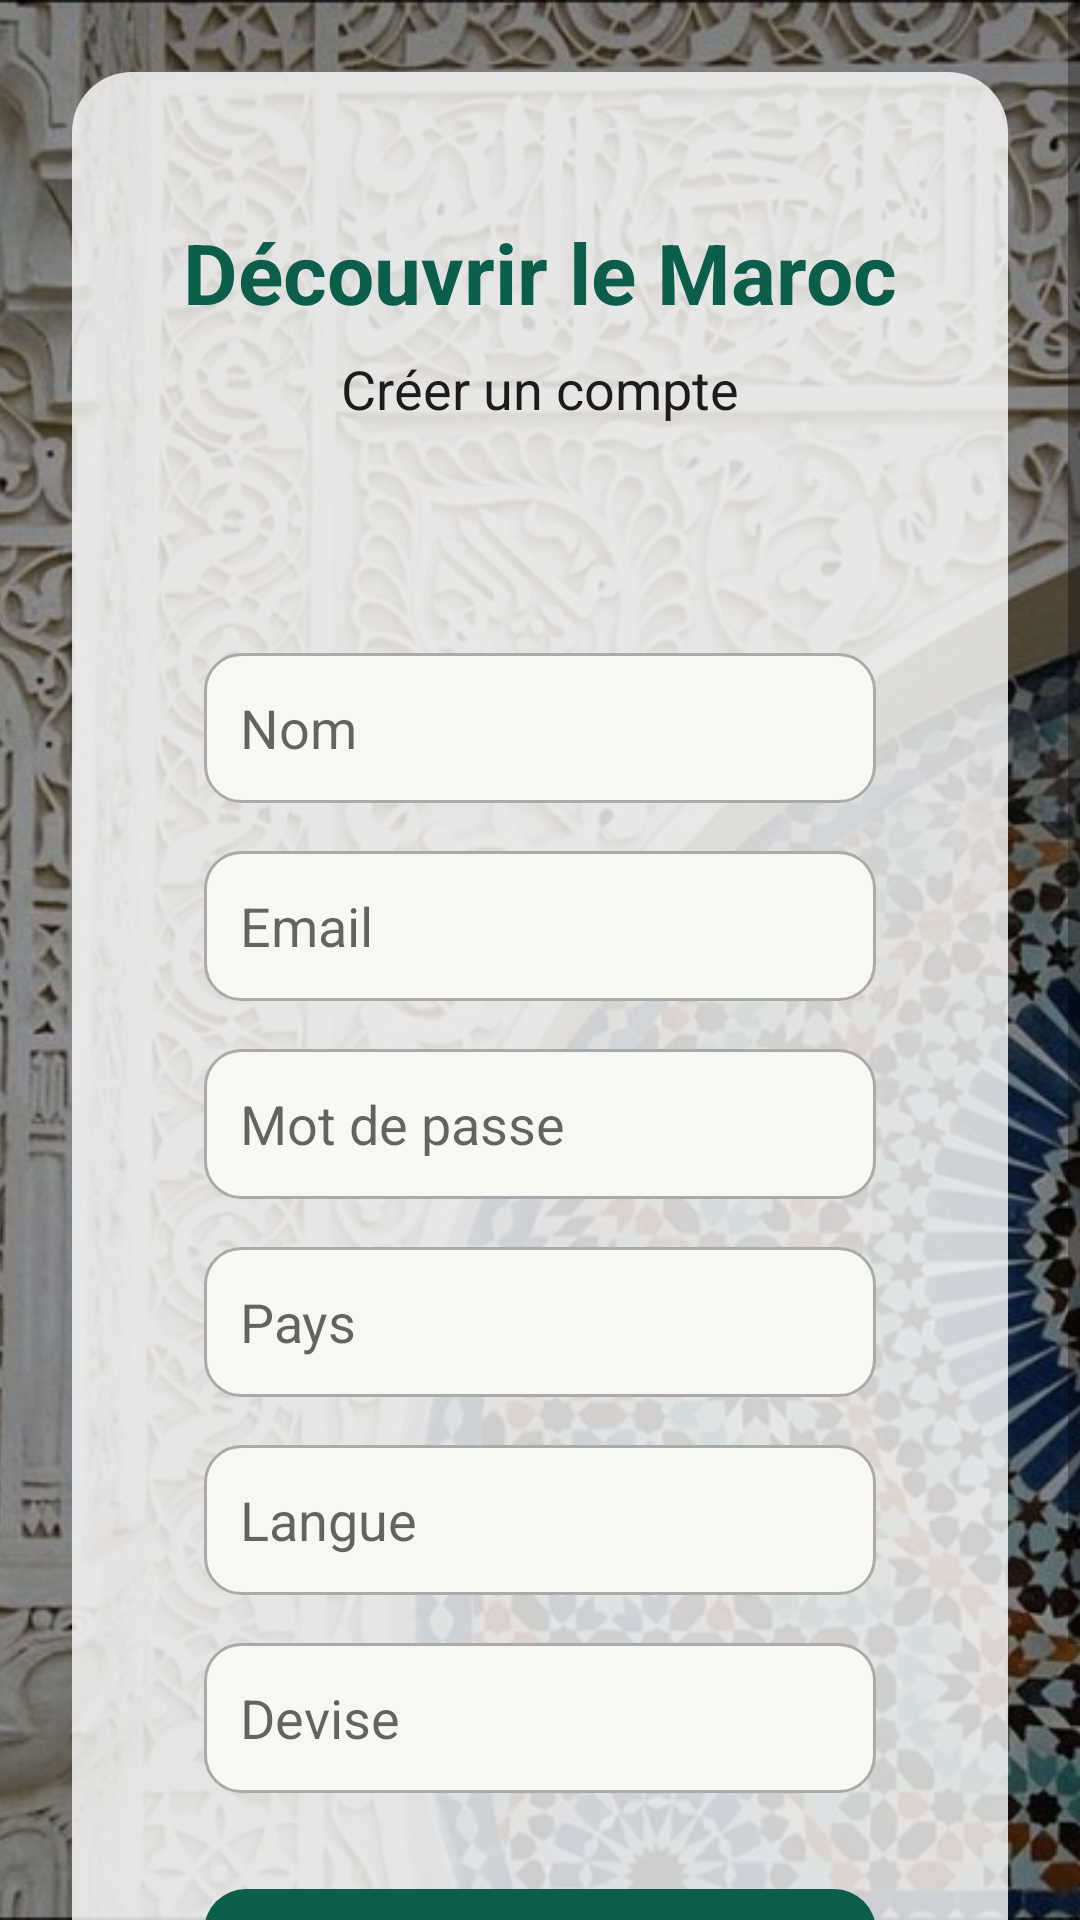

Here is an Android app screen rendered from its layout file. Give the layout XML and the strings, colors and styles it references.
<!-- AndroidManifest.xml: application theme Theme.DiscoverMaroc -->
<!-- res/layout/activity_register.xml -->
<?xml version="1.0" encoding="utf-8"?>
<FrameLayout xmlns:android="http://schemas.android.com/apk/res/android"
    android:layout_width="match_parent"
    android:layout_height="match_parent">

    
    <ImageView
        android:layout_width="match_parent"
        android:layout_height="match_parent"
        android:src="@drawable/register_bg"
        android:scaleType="centerCrop"
        android:contentDescription="@null" />
    <View
        android:layout_width="match_parent"
        android:layout_height="match_parent"
        android:background="#66000000" />

    
    <ScrollView
        android:layout_width="match_parent"
        android:layout_height="match_parent"
        android:fillViewport="true">

        <LinearLayout
            android:layout_width="match_parent"
            android:layout_height="wrap_content"
            android:gravity="center"
            android:padding="24dp">
        
        <LinearLayout
            android:layout_width="match_parent"
            android:layout_height="wrap_content"
            android:orientation="vertical"
            android:padding="24dp"
            android:background="@drawable/bg_login_container">

        <TextView
            android:layout_width="wrap_content"
            android:layout_height="wrap_content"
            android:text="Découvrir le Maroc"
            android:textSize="28sp"
            android:textStyle="bold"
            android:textColor="#0B5E4B"
            android:layout_gravity="center"
            android:layout_marginTop="24dp"/>

        <TextView
            android:layout_width="wrap_content"
            android:layout_height="wrap_content"
            android:text="Créer un compte"
            android:textSize="18sp"
            android:textColor="#1C1C1C"
            android:layout_gravity="center"
            android:layout_marginTop="8dp"/>

        
        <LinearLayout
            android:layout_width="match_parent"
            android:layout_height="wrap_content"
            android:layout_marginTop="24dp"
            android:orientation="vertical"
            android:padding="20dp">

        <EditText
            android:id="@+id/etName"
            android:layout_width="match_parent"
            android:layout_height="50dp"
            android:background="@drawable/bg_input"
            android:hint="Nom"
            android:padding="12dp"
            android:layout_marginTop="32dp"/>

        <EditText
            android:id="@+id/etEmail"
            android:layout_width="match_parent"
            android:layout_height="50dp"
            android:background="@drawable/bg_input"
            android:hint="Email"
            android:inputType="textEmailAddress"
            android:padding="12dp"
            android:layout_marginTop="16dp"/>

        <EditText
            android:id="@+id/etPassword"
            android:layout_width="match_parent"
            android:layout_height="50dp"
            android:background="@drawable/bg_input"
            android:hint="Mot de passe"
            android:inputType="textPassword"
            android:padding="12dp"
            android:layout_marginTop="16dp"/>

        <EditText
            android:id="@+id/etCountry"
            android:layout_width="match_parent"
            android:layout_height="50dp"
            android:background="@drawable/bg_input"
            android:hint="Pays"
            android:padding="12dp"
            android:layout_marginTop="16dp"/>

        <EditText
            android:id="@+id/etLanguage"
            android:layout_width="match_parent"
            android:layout_height="50dp"
            android:background="@drawable/bg_input"
            android:hint="Langue"
            android:padding="12dp"
            android:layout_marginTop="16dp"/>

        <EditText
            android:id="@+id/etCurrency"
            android:layout_width="match_parent"
            android:layout_height="50dp"
            android:background="@drawable/bg_input"
            android:hint="Devise"
            android:padding="12dp"
            android:layout_marginTop="16dp"/>

        <Button
            android:id="@+id/btnRegister"
            android:layout_width="match_parent"
            android:layout_height="50dp"
            android:layout_marginTop="32dp"
            android:background="@drawable/bg_button"
            android:backgroundTint="@null"
            android:stateListAnimator="@null"
            android:text="S'inscrire"
            android:textColor="#FFFFFF"/>
        </LinearLayout>
        </LinearLayout>

    </LinearLayout>
    </ScrollView>


</FrameLayout>
<!-- resources referenced by this layout -->
<resources>
  <!-- drawable bg_button (drawable) -->
  <shape xmlns:android="http://schemas.android.com/apk/res/android">
      <solid android:color="#0B5E4B"/>
      <corners android:radius="14dp"/>
  </shape>
  <!-- drawable bg_input (drawable) -->
  <shape xmlns:android="http://schemas.android.com/apk/res/android">
      <solid android:color="#F9F7F3"/>
      <corners android:radius="12dp"/>
      <stroke
          android:width="1dp"
          android:color="#AAAAAA"/>
  </shape>
  <!-- drawable bg_login_container (drawable) -->
  <?xml version="1.0" encoding="utf-8"?>
  <shape xmlns:android="http://schemas.android.com/apk/res/android">
      <solid android:color="#CCFFFFFF"/>
      
      <corners android:radius="20dp"/>
  </shape>
  <!-- drawable register_bg: jpg bitmap (drawable, 129265 bytes) -->
  <style name="Theme.DiscoverMaroc" parent="Theme.MaterialComponents.DayNight.NoActionBar">
          <item name="colorPrimary">#0B5E4B</item>
          <item name="colorSecondary">#C49A3A</item>
      </style>
</resources>
